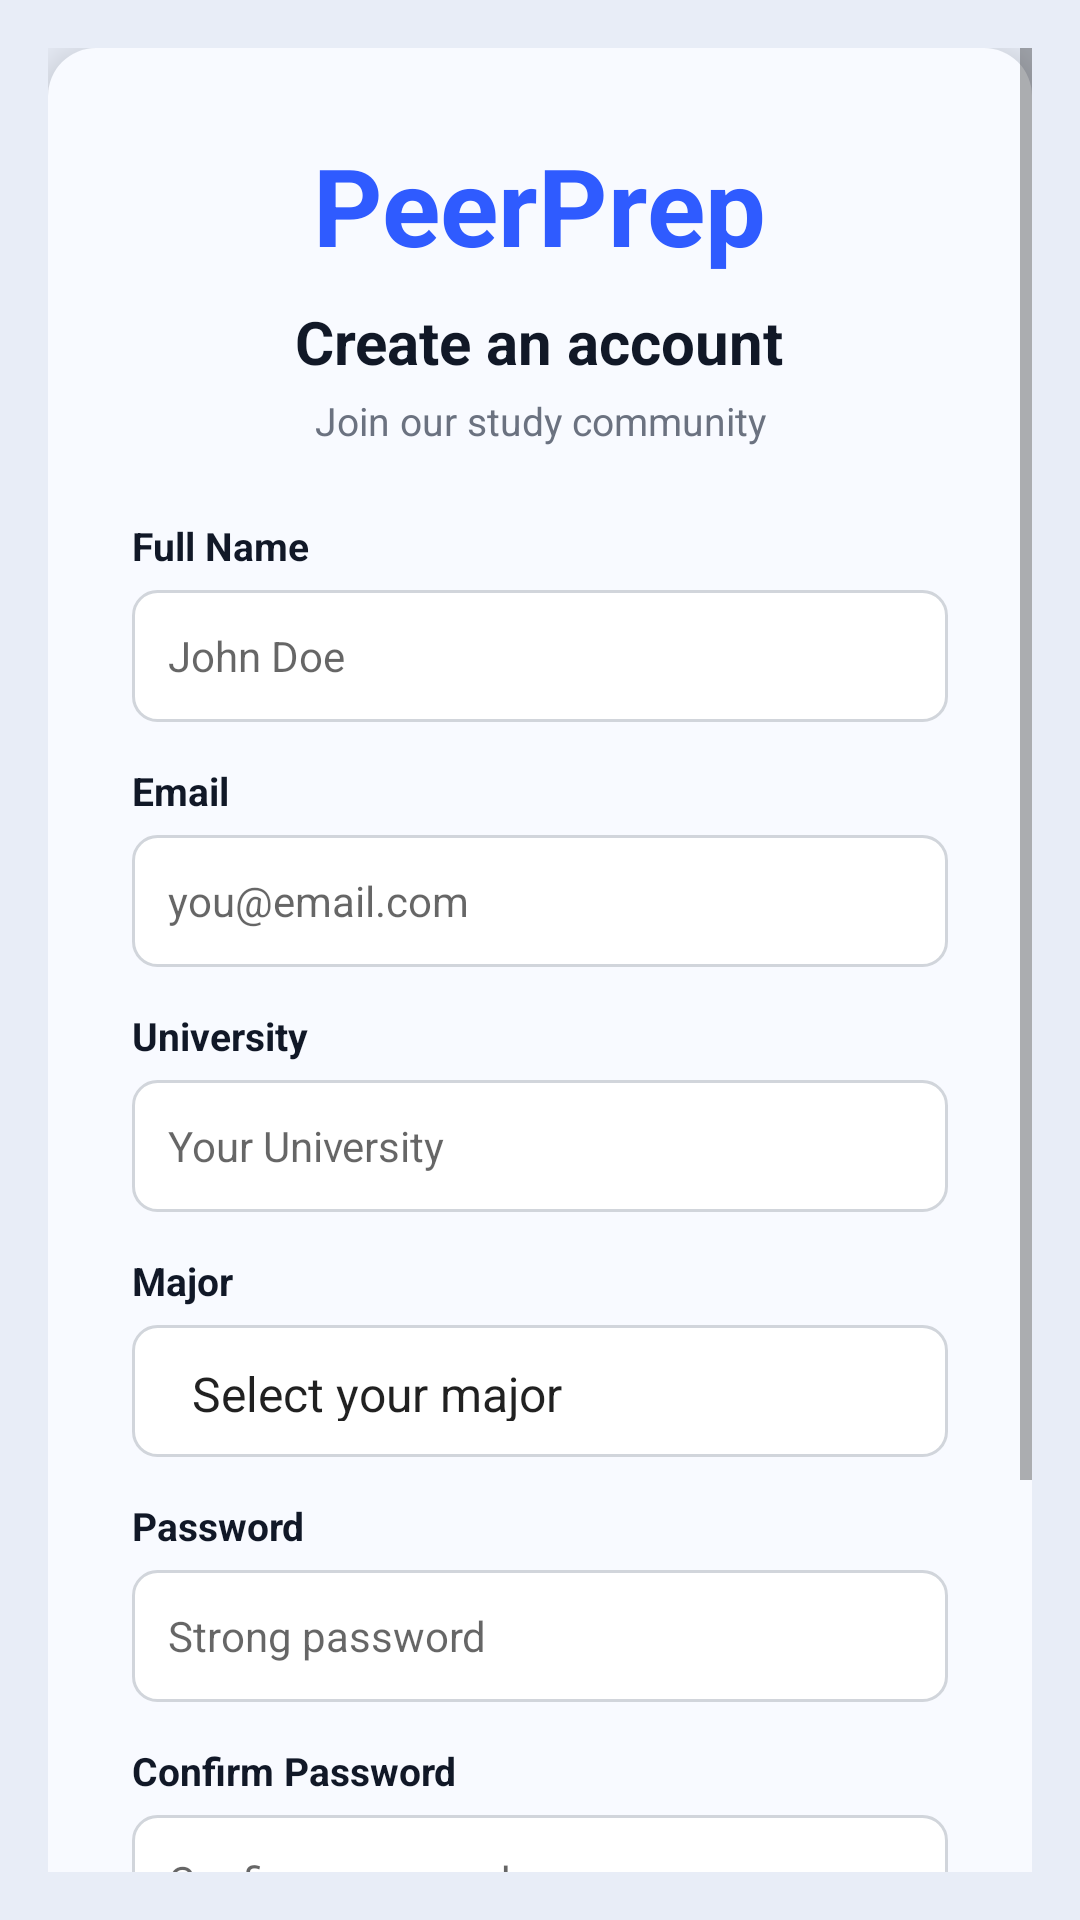

This screen was rendered from an Android layout file. Write that file and the resources it references.
<!-- AndroidManifest.xml: application theme Theme.PeerPrep -->
<!-- res/layout/activity_register.xml -->
<?xml version="1.0" encoding="utf-8"?>
<FrameLayout xmlns:android="http://schemas.android.com/apk/res/android"
    android:layout_width="match_parent"
    android:layout_height="match_parent"
    android:background="@drawable/bg_auth_screen"
    android:padding="16dp">

    <ScrollView
        android:layout_width="match_parent"
        android:layout_height="match_parent">

        <FrameLayout
            android:layout_width="match_parent"
            android:layout_height="wrap_content">

            <LinearLayout
                android:layout_width="match_parent"
                android:layout_height="wrap_content"
                android:layout_gravity="center"
                android:maxWidth="360dp"
                android:orientation="vertical"
                android:background="@drawable/bg_auth_card"
                android:padding="28dp"
                android:elevation="8dp">

                <TextView
                    android:layout_width="wrap_content"
                    android:layout_height="wrap_content"
                    android:layout_gravity="center_horizontal"
                    android:text="PeerPrep"
                    android:textColor="@color/pp_primary"
                    android:textStyle="bold"
                    android:textSize="36sp"
                    android:layout_marginBottom="8dp" />

                <TextView
                    android:layout_width="wrap_content"
                    android:layout_height="wrap_content"
                    android:layout_gravity="center_horizontal"
                    android:text="Create an account"
                    android:textColor="@color/pp_text_main"
                    android:textStyle="bold"
                    android:textSize="20sp"
                    android:layout_marginBottom="4dp" />

                <TextView
                    android:layout_width="match_parent"
                    android:layout_height="wrap_content"
                    android:text="Join our study community"
                    android:textColor="@color/pp_text_muted"
                    android:textSize="13sp"
                    android:gravity="center"
                    android:layout_marginBottom="24dp" />

                <TextView
                    android:layout_width="match_parent"
                    android:layout_height="wrap_content"
                    android:text="Full Name"
                    android:textColor="@color/pp_text_main"
                    android:textSize="13sp"
                    android:textStyle="bold"
                    android:layout_marginBottom="6dp" />

                <EditText
                    android:id="@+id/et_name"
                    android:layout_width="match_parent"
                    android:layout_height="44dp"
                    android:hint="John Doe"
                    android:inputType="text"
                    android:padding="12dp"
                    android:background="@drawable/bg_input"
                    android:textSize="14sp"
                    android:layout_marginBottom="14dp" />

                <TextView
                    android:layout_width="match_parent"
                    android:layout_height="wrap_content"
                    android:text="Email"
                    android:textColor="@color/pp_text_main"
                    android:textSize="13sp"
                    android:textStyle="bold"
                    android:layout_marginBottom="6dp" />

                <EditText
                    android:id="@+id/et_email"
                    android:layout_width="match_parent"
                    android:layout_height="44dp"
                    android:hint="you@email.com"
                    android:inputType="textEmailAddress"
                    android:padding="12dp"
                    android:background="@drawable/bg_input"
                    android:textSize="14sp"
                    android:layout_marginBottom="14dp" />

                <TextView
                    android:layout_width="match_parent"
                    android:layout_height="wrap_content"
                    android:text="University"
                    android:textColor="@color/pp_text_main"
                    android:textSize="13sp"
                    android:textStyle="bold"
                    android:layout_marginBottom="6dp" />

                <EditText
                    android:id="@+id/et_university"
                    android:layout_width="match_parent"
                    android:layout_height="44dp"
                    android:hint="Your University"
                    android:inputType="text"
                    android:padding="12dp"
                    android:background="@drawable/bg_input"
                    android:textSize="14sp"
                    android:layout_marginBottom="14dp" />

                <TextView
                    android:layout_width="match_parent"
                    android:layout_height="wrap_content"
                    android:text="Major"
                    android:textColor="@color/pp_text_main"
                    android:textSize="13sp"
                    android:textStyle="bold"
                    android:layout_marginBottom="6dp" />

                <Spinner
                    android:id="@+id/spinner_major"
                    android:layout_width="match_parent"
                    android:layout_height="44dp"
                    android:background="@drawable/bg_input"
                    android:padding="12dp"
                    android:layout_marginBottom="14dp"
                    android:entries="@array/majors" />

                <TextView
                    android:layout_width="match_parent"
                    android:layout_height="wrap_content"
                    android:text="Password"
                    android:textColor="@color/pp_text_main"
                    android:textSize="13sp"
                    android:textStyle="bold"
                    android:layout_marginBottom="6dp" />

                <EditText
                    android:id="@+id/et_password"
                    android:layout_width="match_parent"
                    android:layout_height="44dp"
                    android:hint="Strong password"
                    android:inputType="textPassword"
                    android:padding="12dp"
                    android:background="@drawable/bg_input"
                    android:textSize="14sp"
                    android:layout_marginBottom="14dp" />

                <TextView
                    android:layout_width="match_parent"
                    android:layout_height="wrap_content"
                    android:text="Confirm Password"
                    android:textColor="@color/pp_text_main"
                    android:textSize="13sp"
                    android:textStyle="bold"
                    android:layout_marginBottom="6dp" />

                <EditText
                    android:id="@+id/et_confirm_password"
                    android:layout_width="match_parent"
                    android:layout_height="44dp"
                    android:hint="Confirm password"
                    android:inputType="textPassword"
                    android:padding="12dp"
                    android:background="@drawable/bg_input"
                    android:textSize="14sp"
                    android:layout_marginBottom="28dp" />

                <ProgressBar
                    android:id="@+id/register_progress"
                    android:layout_width="wrap_content"
                    android:layout_height="wrap_content"
                    android:layout_gravity="center"
                    android:visibility="gone"
                    android:layout_marginBottom="14dp" />

                <Button
                    android:id="@+id/btn_register"
                    android:layout_width="match_parent"
                    android:layout_height="48dp"
                    android:background="@drawable/bg_btn_primary"
                    android:text="Create Account"
                    android:textAllCaps="false"
                    android:textColor="@color/white"
                    android:textStyle="bold"
                    android:textSize="16sp"
                    android:layout_marginBottom="20dp" />

                <LinearLayout
                    android:layout_width="match_parent"
                    android:layout_height="wrap_content"
                    android:orientation="horizontal"
                    android:gravity="center">

                    <TextView
                        android:layout_width="wrap_content"
                        android:layout_height="wrap_content"
                        android:text="Already have an account? "
                        android:textColor="@color/pp_text_muted"
                        android:textSize="13sp" />

                    <Button
                        android:id="@+id/btn_login_link"
                        android:layout_width="wrap_content"
                        android:layout_height="wrap_content"
                        android:text="Sign in"
                        android:textColor="@color/pp_primary"
                        android:textAllCaps="false"
                        android:textStyle="bold"
                        android:textSize="13sp"
                        android:padding="0dp"
                        android:minHeight="0dp"
                        android:backgroundTint="@android:color/transparent"
                        style="@style/Widget.MaterialComponents.Button.TextButton" />

                </LinearLayout>

            </LinearLayout>
        </FrameLayout>
    </ScrollView>

</FrameLayout>
<!-- resources referenced by this layout -->
<resources>
  <string-array name="majors">
          <item>Select your major</item>
          <item>Computer Science</item>
          <item>Engineering</item>
          <item>Business</item>
          <item>Medicine</item>
          <item>Law</item>
          <item>Arts</item>
          <item>Sciences</item>
          <item>Other</item>
      </string-array>
  <color name="pp_primary">#2F5BFF</color>
  <color name="pp_text_main">#111827</color>
  <color name="pp_text_muted">#6B7280</color>
  <color name="white">#FFFFFF</color>
  <!-- drawable bg_auth_card (drawable) -->
  <?xml version="1.0" encoding="utf-8"?>
  <shape xmlns:android="http://schemas.android.com/apk/res/android">
      <solid android:color="@color/pp_card" />
      <corners android:radius="16dp" />
  </shape>
  <!-- drawable bg_auth_screen (drawable) -->
  <?xml version="1.0" encoding="utf-8"?>
  <shape xmlns:android="http://schemas.android.com/apk/res/android">
      <solid android:color="@color/pp_bg" />
  </shape>
  <!-- drawable bg_btn_primary (drawable) -->
  <?xml version="1.0" encoding="utf-8"?>
  <shape xmlns:android="http://schemas.android.com/apk/res/android">
      <solid android:color="@color/pp_primary" />
      <corners android:radius="10dp" />
  </shape>
  <!-- drawable bg_input (drawable) -->
  <?xml version="1.0" encoding="utf-8"?>
  <shape xmlns:android="http://schemas.android.com/apk/res/android">
      <solid android:color="@color/white" />
      <corners android:radius="8dp" />
      <stroke android:width="1dp" android:color="@color/pp_input_border" />
  </shape>
  <style name="Theme.PeerPrep" parent="Theme.MaterialComponents.DayNight.NoActionBar">
          
          <item name="colorPrimary">@color/pp_primary</item>
          <item name="colorPrimaryVariant">@color/pp_primary_dark</item>
          <item name="colorOnPrimary">@color/white</item>
          
          <item name="colorSecondary">@color/pp_primary</item>
          <item name="colorSecondaryVariant">@color/pp_primary_dark</item>
          <item name="colorOnSecondary">@color/white</item>
          
          <item name="android:statusBarColor">@color/pp_bg</item>
          
      </style>
  <color name="pp_card">#F8FAFF</color>
  <color name="pp_bg">#E8EDF7</color>
  <color name="pp_input_border">#D1D5DB</color>
  <color name="pp_primary_dark">#2649CC</color>
</resources>
